Photos from the image-classification dataset "fruits-360" in the GitHub repository sjeanat3/Apple_Identification. Its 6 classes are: apple braeburn, apple crimson snow, apple golden, apple granny smith, apple pink lady, apple red delicious.

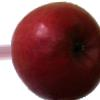
Label: apple crimson snow

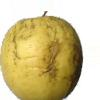
Label: apple golden

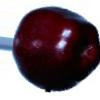
Label: apple red delicious

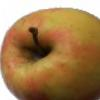
Label: apple pink lady

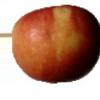
Label: apple braeburn

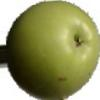
Label: apple granny smith
